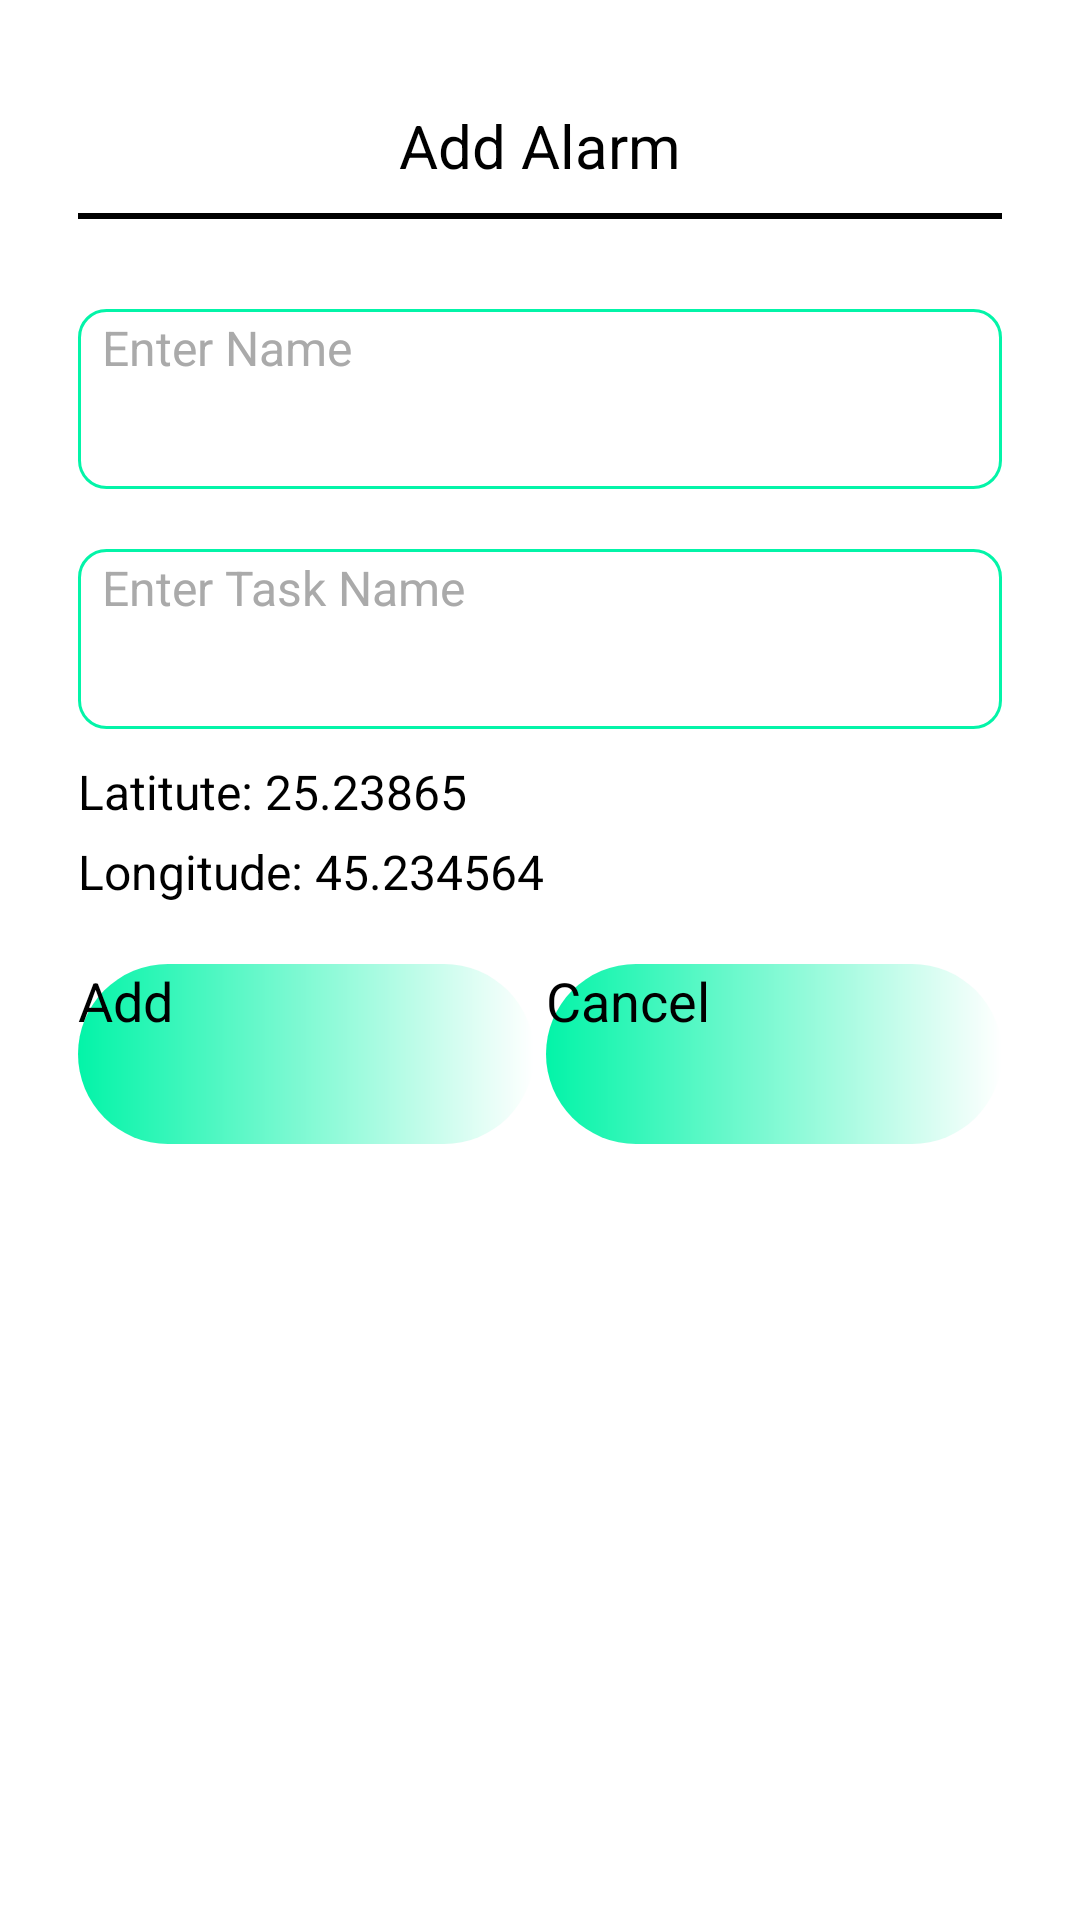

This screen was rendered from an Android layout file. Write that file and the resources it references.
<!-- AndroidManifest.xml: application theme Custome -->
<!-- res/layout/layout_add_alarm.xml -->
<?xml version="1.0" encoding="utf-8"?>
<RelativeLayout xmlns:android="http://schemas.android.com/apk/res/android"
    android:layout_width="match_parent"
    android:layout_height="match_parent"
    android:orientation="vertical"
    android:background="@android:color/white"
    android:padding="16dp">
    <LinearLayout
        android:layout_width="match_parent"
        android:layout_height="wrap_content"
        android:orientation="vertical">

    <LinearLayout
        android:layout_margin="10dp"
        android:layout_width="match_parent"
        android:layout_height="wrap_content"
        android:orientation="vertical">

    <TextView
        android:layout_width="match_parent"
        android:layout_height="45dp"
        android:gravity="center"
        android:text="Add Alarm"
        android:textColor="@android:color/black"
        android:textSize="20dp"/>

    <View
        android:layout_width="match_parent"
        android:layout_height="2dp"
        android:background="#000" />


    <LinearLayout
        android:layout_width="match_parent"
        android:layout_height="wrap_content"
        android:orientation="vertical">

        <EditText
            android:id="@+id/etName"
            android:layout_width="match_parent"
            android:layout_height="wrap_content"
            android:hint="Enter Name"
            android:textColor="@android:color/black"
            android:textColorHint="@android:color/darker_gray"
            android:layout_marginTop="30dp"
            android:background="@drawable/buttondesign"
            android:inputType="text"
            android:paddingLeft="8dp"
            android:textSize="16sp"/>

        <EditText
            android:id="@+id/etTask"
            android:layout_width="match_parent"
            android:layout_height="wrap_content"
            android:hint="Enter Task Name"
            android:textColor="@android:color/black"
            android:textColorHint="@android:color/darker_gray"
            android:layout_marginTop="20dp"
            android:background="@drawable/buttondesign"
            android:inputType="text"
            android:paddingLeft="8dp"
            android:textSize="16sp" />

    </LinearLayout>

    <TextView
        android:id="@+id/tvLatitude"
        android:layout_width="wrap_content"
        android:layout_height="wrap_content"
        android:layout_marginTop="10dp"
        android:text="Latitute: 25.23865"
        android:textColor="@android:color/black"
        android:textSize="16dp"/>

    <TextView
        android:id="@+id/tvLongitude"
        android:layout_width="wrap_content"
        android:layout_height="wrap_content"
        android:layout_marginTop="5dp"
        android:text="Longitude: 45.234564"
        android:textColor="@android:color/black"
        android:textSize="16dp"/>

    <LinearLayout
        android:layout_width="match_parent"
        android:layout_height="wrap_content"
        android:orientation="horizontal"
        android:layout_marginTop="20dp">

        <Button
            android:id="@+id/btnAdd"
            android:layout_width="match_parent"
            android:layout_height="60dp"
            android:layout_marginRight="2dp"
            android:layout_weight="1"
            android:text="Add"
            android:background="@drawable/button"
            android:textColor="@android:color/black"
            android:textSize="18dp"/>

        <Button
            android:id="@+id/btnCancel"
            android:layout_width="match_parent"
            android:layout_height="60dp"
            android:layout_marginLeft="2dp"
            android:layout_weight="1"
            android:text="Cancel"
            android:textColor="@android:color/black"
            android:textSize="18dp"
            android:background="@drawable/button"/>
    </LinearLayout>
    </LinearLayout>
    </LinearLayout>


</RelativeLayout>
<!-- resources referenced by this layout -->
<resources>
  <!-- drawable button (drawable) -->
  <?xml version="1.0" encoding="utf-8"?>
  <shape xmlns:android="http://schemas.android.com/apk/res/android"
      android:shape="rectangle">
  
      <gradient android:startColor="@android:color/white"
          android:angle="180"
          android:endColor="#03F4A8"
          android:type="linear"/>
      <corners android:radius="30dp"/>
  </shape>
  <!-- drawable buttondesign (drawable) -->
  <?xml version="1.0" encoding="utf-8"?>
  <shape
      xmlns:android="http://schemas.android.com/apk/res/android"
      android:shape="rectangle">
  
      <corners
          android:radius="9dp">
      </corners>
  
      <stroke
          android:width="1dp"
          android:color="#03F4A8">
      </stroke>
      <solid
          android:color="@android:color/white">
      </solid>
      <padding
          android:left="10dp"
          android:right="10dp"
          android:top="2dp"
          android:bottom="2dp"
          ></padding>
      <size
          android:height="60dp"
          android:width="200dp"></size>
  </shape>
</resources>
